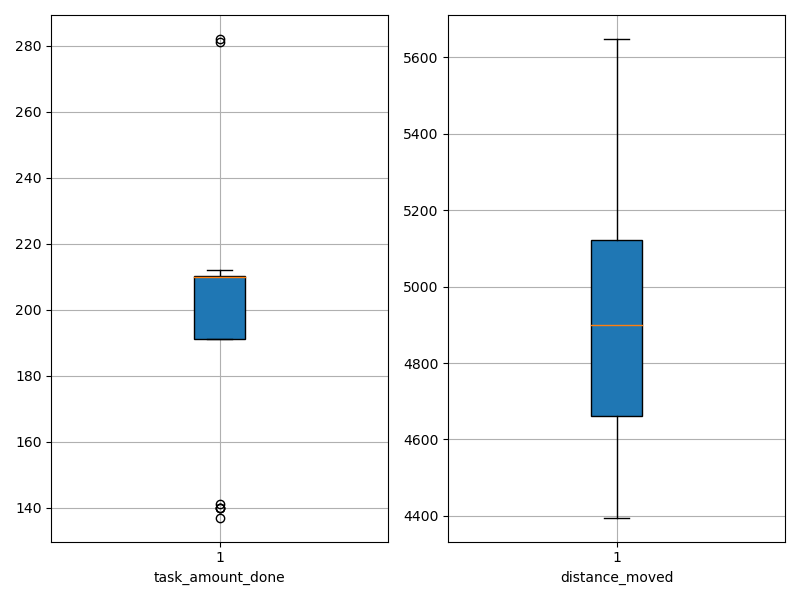

Values plotted in this chart, from the file beside it:
agent_id, task_amount_done, distance_moved
0, 137.0, 4570
1, 140.0, 5648
2, 210.0, 5230
3, 208.0, 5012
4, 210.0, 5074
5, 210.0, 4968
6, 140.0, 4692
7, 210.0, 4413
8, 211.0, 5114
9, 282.0, 4532
10, 140.0, 5563
11, 210.0, 5045
12, 212.0, 5142
13, 212.0, 4759
14, 281.0, 4753
15, 208.0, 4395
16, 210.0, 5217
17, 208.0, 4831
18, 210.0, 4524
19, 141.0, 4733
